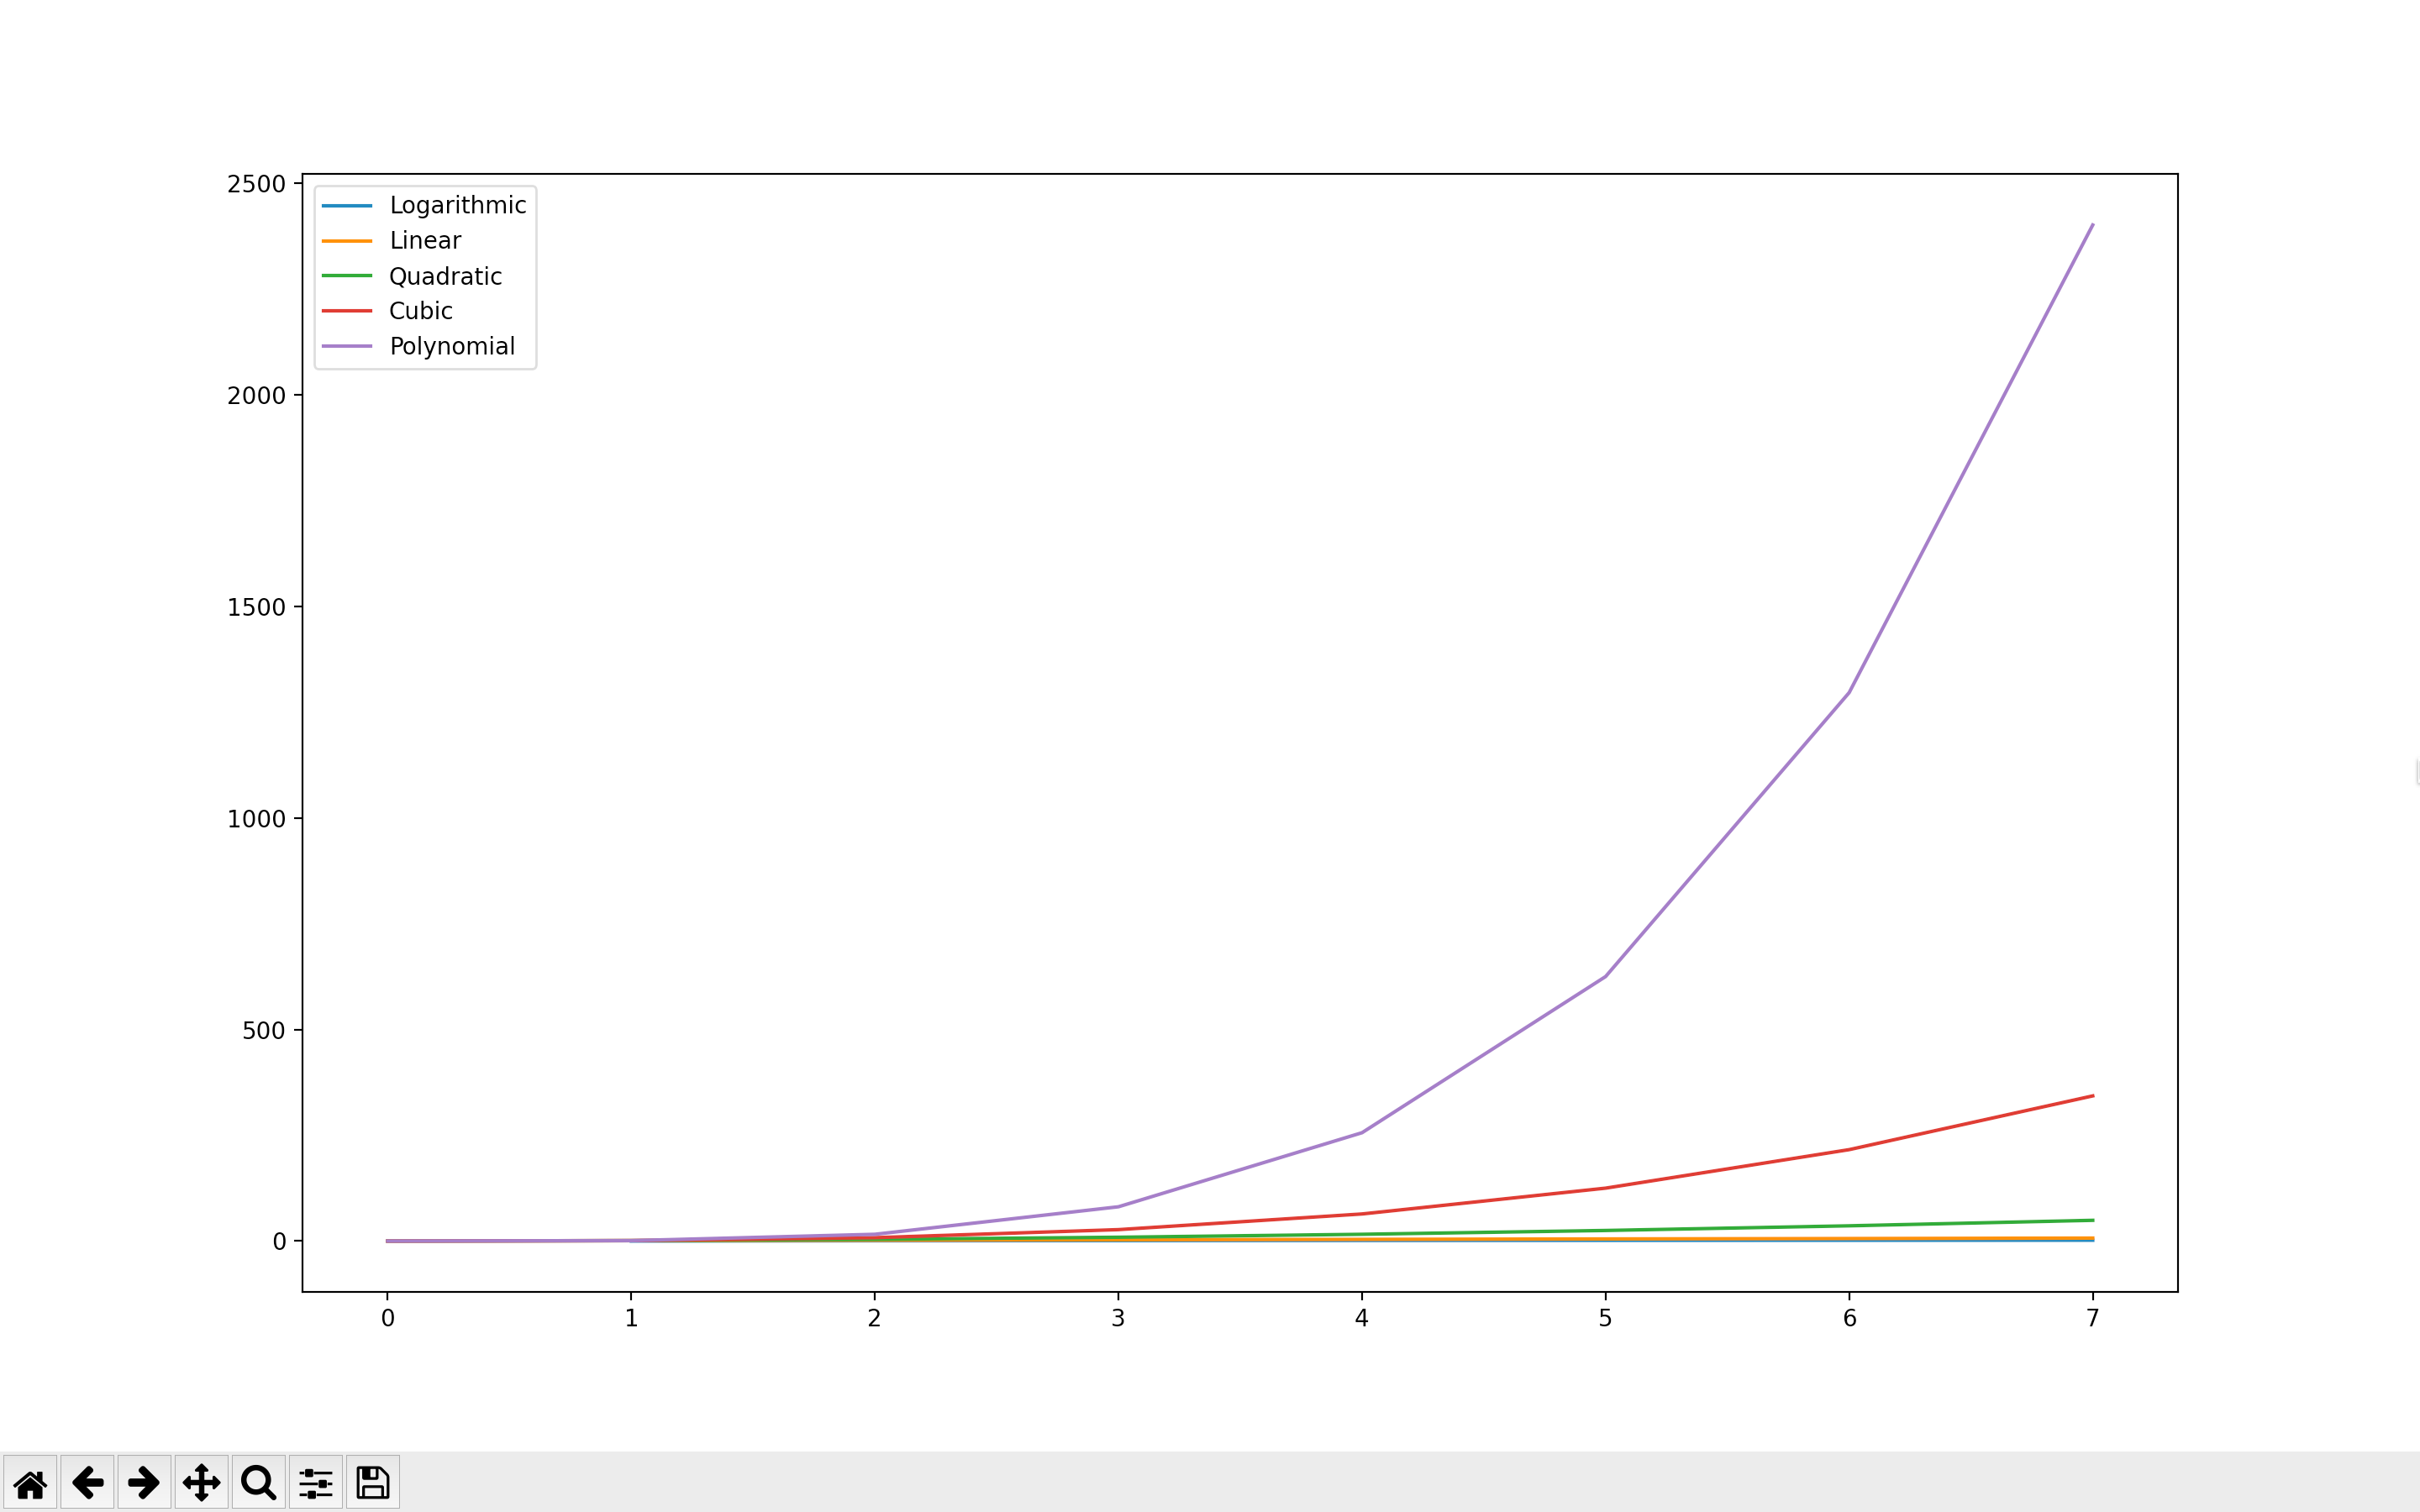

Source code (Python):
import matplotlib.pyplot as plt
import numpy as np

n = np.array([i for i in range(0, 8)])
k = 4


y = [np.log(n), n, np.power(n, 2), np.power(n, 3), np.power(n, k)]

for i in range(0, len(y)):
    plt.plot(y[i])

plt.legend(["Logarithmic", "Linear", "Quadratic", "Cubic", "Polynomial"])

plt.show()
